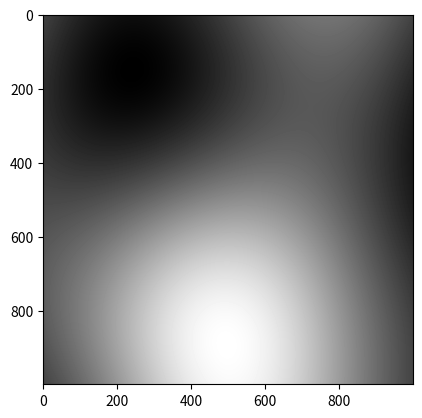

Recreate this plot in Python.
import numpy as np
import matplotlib.pyplot as plt
import matplotlib.cm as cm
from itertools import product, count

# it produce more vectors pointing diagonally than vectors pointing along
# an axis
# # generate uniform unit vectors
# def generate_unit_vectors(n):
#     'Generates matrix NxN of unit length vectors'
#     v = np.random.uniform(-1, 1, (n, n, 2))
#     l = np.sqrt(v[:, :, 0] ** 2 + v[:, :, 1] ** 2).reshape(n, n, 1)
#     v /= l
#     return v

def generate_unit_vectors(n):
    'Generates matrix NxN of unit length vectors'
    phi = np.random.uniform(0, 2*np.pi, (n, n))
    v = np.stack((np.cos(phi), np.sin(phi)), axis=-1)
    return v


# quintic interpolation
def qz(t):
    return t * t * t * (t * (t * 6 - 15) + 10)


# cubic interpolation
def cz(t):
    return -2 * t * t * t + 3 * t * t


def generate_2D_perlin_noise(size, ns):
    '''
    generate_2D_perlin_noise(size, ns)
    Generate 2D array of size x size filled with Perlin noise.
    Parameters
    ----------
    size : int
        Size of 2D array size x size.
    ns : int
        Distance between nodes.
    Returns
    -------
    m : ndarray
        The 2D array filled with Perlin noise.
    '''
    nc = int(size / ns)  # number of nodes
    grid_size = int(size / ns + 1)  # number of points in grid

    # generate grid of vectors
    v = generate_unit_vectors(grid_size)

    # generate some constans in advance
    ad, ar = np.arange(ns), np.arange(-ns, 0, 1)

    # vectors from each of the 4 nearest nodes to a point in the NSxNS patch
    vd = np.zeros((ns, ns, 4, 1, 2))
    for (l1, l2), c in zip(product((ad, ar), repeat=2), count()):
        vd[:, :, c, 0] = np.stack(np.meshgrid(l2, l1, indexing='xy'), axis=2)

    # interpolation coefficients
    d = qz(np.stack((np.zeros((ns, ns, 2)),
                     np.stack(np.meshgrid(ad, ad, indexing='ij'), axis=2)),
           axis=2) / ns)
    d[:, :, 0] = 1 - d[:, :, 1]
    # make copy and reshape for convenience
    d0 = d[..., 0].copy().reshape(ns, ns, 1, 2)
    d1 = d[..., 1].copy().reshape(ns, ns, 2, 1)

    # make an empy matrix
    m = np.zeros((size, size))
    # reshape for convenience
    t = m.reshape(nc, ns, nc, ns)

    # calculate values for a NSxNS patch at a time
    for i, j in product(np.arange(nc), repeat=2):  # loop through the grid
        # get four node vectors
        av = v[i:i+2, j:j+2].reshape(4, 2, 1)
        # 'vector from node to point' dot 'node vector'
        at = np.matmul(vd, av).reshape(ns, ns, 2, 2)
        # horizontal and vertical interpolation
        t[i, :, j, :] = np.matmul(np.matmul(d0, at), d1).reshape(ns, ns)

    return m

img = generate_2D_perlin_noise(1000, 1000)
plt.imshow(img, cmap=cm.gray)
plt.show()
